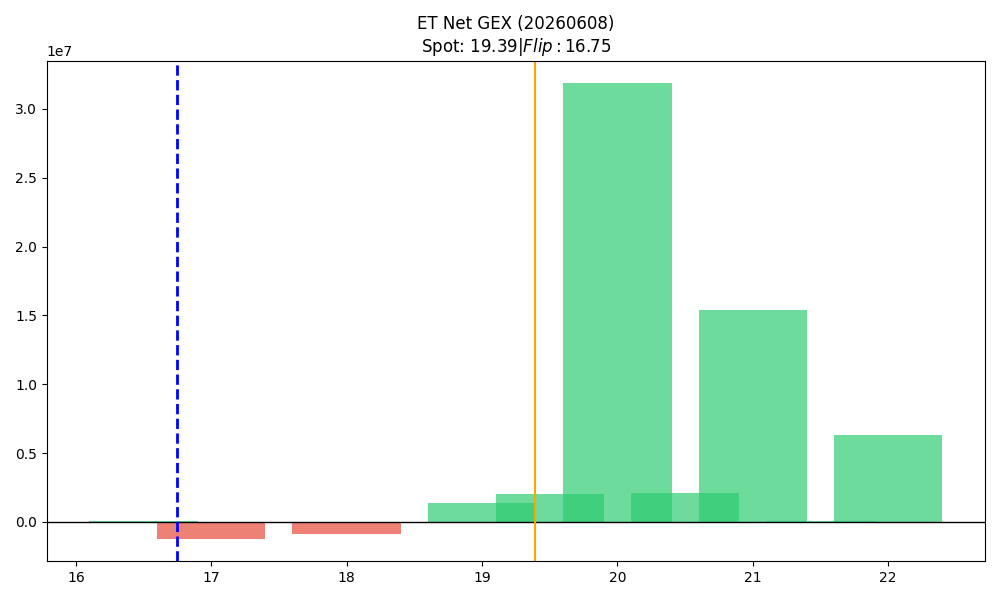

Data behind this chart, as committed beside it:
strike, call_gex, put_gex, call_dex, put_dex, net_greek_delta, net_gex
16.5, 35189, 133.8, 424081, -214.4, 0.8493, 35056
17.0, 184661, 1392106, 1770245, -938086, 0.02819, -1207445
17.5, 8955, 23347, 67583, -19323, 0.1506, -14392
18.0, 873912, 1772461, 4662098, -1540427, 0.1785, -898549
18.5, 234066, 210449, 795433, -138692, 0.3399, 23617
19.0, 5240345, 3872108, 13229722, -3416462, 0.3045, 1368237
19.5, 4183544, 2130105, 3326241, -2304020, 0.08807, 2053439
20.0, 41297057, 9443984, 42257568, -21447292, 0.1275, 31853073
20.5, 2145053, 31171, 1319294, -638589, 0.06417, 2113882
21.0, 15359768, 0.0, 10127175, -546611, 0.08289, 15359768
21.5, 93212, 0.0, 68762, 0.0, 0.07615, 93212
22.0, 6312516, 0.0, 5006755, -17384, 0.05755, 6312516
